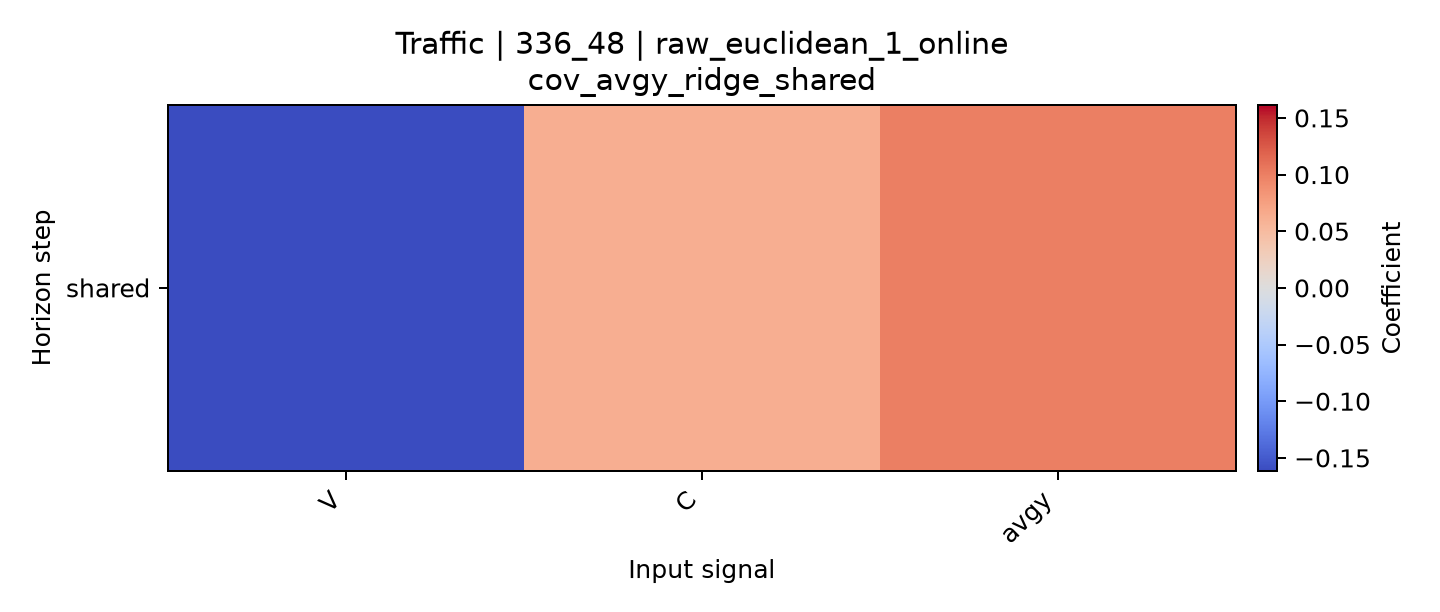

The table this chart was drawn from, first rows:
horizon, V, C, avgy
shared, -0.1614, 0.06193, 0.1007
